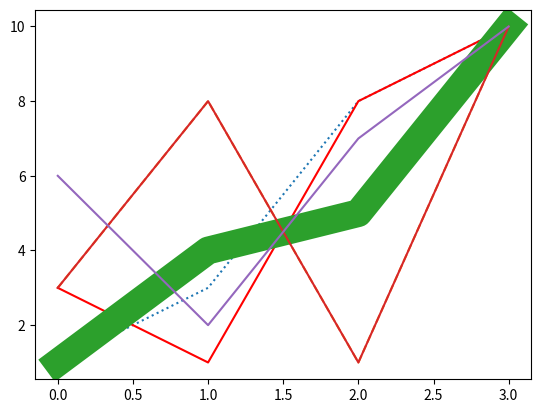

Generate this figure with matplotlib:
# Matlotlib 
# Linestyle
# Use a dotted line
import matplotlib.pyplot as plt
import numpy as np

y = np.array([1, 3, 8, 10])
plt.plot(y, linestyle = 'dotted')
plt.show()

# Shorter Syntax
# linstyle can be written ls
# dotted can be written :
# dashed can be written --
import matplotlib.pyplot as plt
import numpy as np

y = ([3, 8, 1, 10])
plt.plot(y, linestyle = '--')
plt.show()

# Line Color
# Use the keyword argument color or shorter c to set the color
import matplotlib.pyplot as plt
import numpy as np

y = ([3, 1, 8, 10])
plt.plot(y, color = 'r')
plt.show()

# Line Width
# Use linewidth or lw to change the wiidth of the line
import matplotlib.pyplot as plt
import numpy as np

y = ([1, 4, 5, 10])
plt.plot(y, linewidth = '20')
plt.show()

# Multiple Lines
# Adding more plt.plot() functions
import matplotlib.pyplot as plt
import numpy as np

y1 = np.array([3, 8, 1, 10])
y2 = np.array([6, 2, 7, 10])

plt.plot(y1)
plt.plot(y2)

plt.show()
